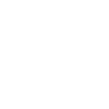
t = 0.00 s
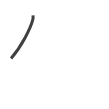
t = 0.75 s
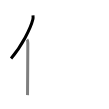
t = 1.50 s
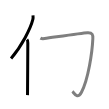
t = 2.50 s
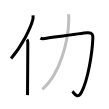
t = 3.25 s
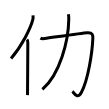
t = 4.00 s

The animated SVG that drew these frames (rendered in a browser with its animation timeline set to each time). Animation: 4 SMIL elements (animate=4); one cycle of 4.00 s.

<svg width="109px" height="109px" viewBox="0 0 px 109px" xmlns="http://www.w3.org/2000/svg" xmlns:xlink="http://www.w3.org/1999/xlink" xml:space="preserve" version="1.1"  baseProfile="full">
<path d="M32.99,15.39c0.14,1.17,0.24,2.64-0.12,4.08c-2.29,9.09-11.14,26.67-21.81,39" style="fill:none;stroke:black;stroke-width:3;opacity:0">
  <animate attributeType="CSS" attributeName="opacity" from="0" to="1" begin="0s" dur="1s" repeatCount="Indefinite" fill="freeze" />
</path>
<path d="M27.01,39.5c0.63,0.65,0.81,2.1,0.81,3.45c0,13.9-0.31,42.84-0.31,52.18" style="fill:none;stroke:black;stroke-width:3;opacity:0">
  <animate attributeType="CSS" attributeName="opacity" from="0" to="1" begin="1s" dur="1s" repeatCount="Indefinite" fill="freeze" />
</path>
<path d="M40.41,38.12c1.32,0.77,2.97,0.58,4.15,0.42c11.09-1.52,37.59-5.51,42.89-5.79c5.27-0.28,5.55,2.31,5.39,5.91c-0.59,13.59-4.59,40.84-11.38,53.52c-4.17,7.79-7.7,0.35-9.07-0.77" style="fill:none;stroke:black;stroke-width:3;opacity:0">
  <animate attributeType="CSS" attributeName="opacity" from="0" to="1" begin="2s" dur="1s" repeatCount="Indefinite" fill="freeze" />
</path>
<path d="M68.43,14.18c0.32,1.57,0.38,2.56,0.35,5.12C68.5,40.75,60,74.5,42.39,89.4" style="fill:none;stroke:black;stroke-width:3;opacity:0">
  <animate attributeType="CSS" attributeName="opacity" from="0" to="1" begin="3s" dur="1s" repeatCount="Indefinite" fill="freeze" />
</path>
</svg>
